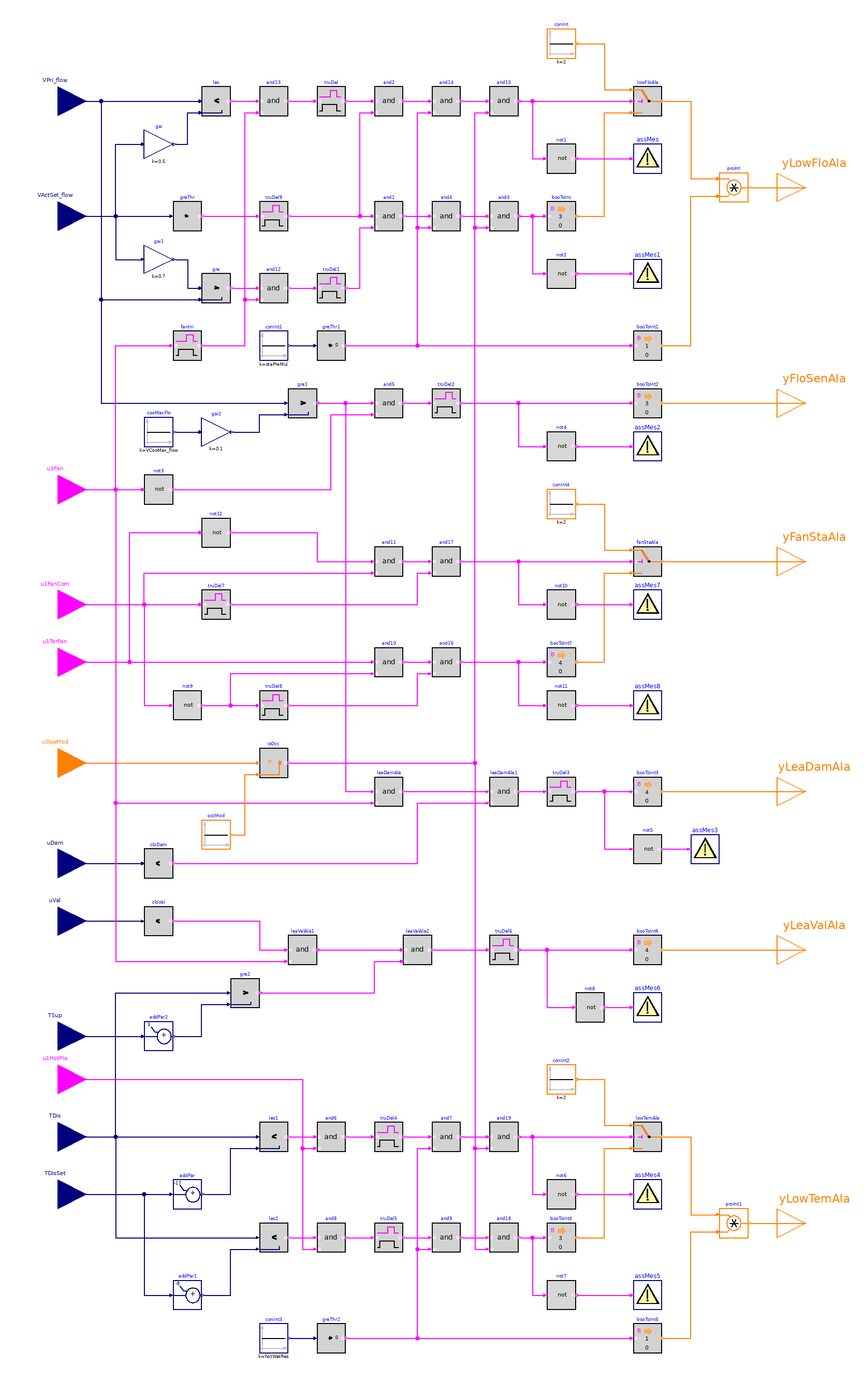

Above is the diagram view of the following Modelica model: its components placed by their Placement annotations and its connect equations drawn as lines.

block Alarms "Generate alarms of parallel fan-powered terminal unit with constant-volume fan"

  parameter BuildingsLite.Controls.OBC.ASHRAE.G36.Types.HeatingCoil heaCoi=BuildingsLite.Controls.OBC.ASHRAE.G36.Types.HeatingCoil.WaterBased
    "Heating coil type"
    annotation (__cdl(ValueInReference=false));
  parameter Real staPreMul
    "Importance multiplier for the zone static pressure reset control loop";
  parameter Real hotWatRes
    "Importance multiplier for the hot water reset control loop"
    annotation (Dialog(enable=heaCoi==BuildingsLite.Controls.OBC.ASHRAE.G36.Types.HeatingCoil.WaterBased));
  parameter Real VCooMax_flow(
    final quantity="VolumeFlowRate",
    final unit="m3/s")
    "Design zone cooling maximum airflow rate";
  parameter Real lowFloTim(
    final unit="s",
    final quantity="Time")=300
    "Threshold time to check low flow rate"
    annotation (__cdl(ValueInReference=true));
  parameter Real lowTemTim(
    final unit="s",
    final quantity="Time")=600
    "Threshold time to check low discharge temperature"
    annotation (__cdl(ValueInReference=true), Dialog(enable=heaCoi==BuildingsLite.Controls.OBC.ASHRAE.G36.Types.HeatingCoil.WaterBased));
  parameter Real comChaTim(
    final unit="s",
    final quantity="Time")=15
    "Threshold time after fan command change"
    annotation (__cdl(ValueInReference=true));
  parameter Real fanOffTim(
    final unit="s",
    final quantity="Time")=600
    "Threshold time to check fan off"
    annotation (__cdl(ValueInReference=true));
  parameter Real leaFloTim(
    final unit="s",
    final quantity="Time")=600
    "Threshold time to check damper leaking airflow"
    annotation (__cdl(ValueInReference=true));
  parameter Real valCloTim(
    final unit="s",
    final quantity="Time")=900
    "Threshold time to check valve leaking water flow"
    annotation (__cdl(ValueInReference=true));
  parameter Real floHys(
    final quantity="VolumeFlowRate",
    final unit="m3/s")=0.05
    "Near zero flow rate, below which the flow rate or difference will be seen as zero"
    annotation (__cdl(ValueInReference=false), Dialog(tab="Advanced"));
  parameter Real dTHys(
    final unit="K",
    final quantity="TemperatureDifference")=0.25
    "Temperature difference hysteresis below which the temperature difference will be seen as zero"
    annotation (__cdl(ValueInReference=false), Dialog(tab="Advanced"));
  parameter Real damPosHys(
    final unit="1")=0.05
    "Near zero damper position, below which the damper will be seen as closed"
    annotation (__cdl(ValueInReference=false), Dialog(tab="Advanced"));
  parameter Real valPosHys(
    final unit="1")=0.05
    "Near zero valve position, below which the valve will be seen as closed"
    annotation (__cdl(ValueInReference=false), Dialog(tab="Advanced"));
  parameter Real staTim(
    final unit="s",
    final quantity="Time")=1800
    "Delay triggering alarms after enabling AHU supply fan"
    annotation (__cdl(ValueInReference=false), Dialog(tab="Advanced"));

  BuildingsLite.Controls.OBC.CDL.Interfaces.RealInput VPri_flow(
    final min=0,
    final unit="m3/s",
    final quantity="VolumeFlowRate")
    "Measured primary airflow rate airflow rate"
    annotation (Placement(transformation(extent={{-280,390},{-240,430}}),
        iconTransformation(extent={{-140,90},{-100,130}})));
  BuildingsLite.Controls.OBC.CDL.Interfaces.RealInput VActSet_flow(
    final min=0,
    final unit="m3/s",
    final quantity="VolumeFlowRate") "Active airflow setpoint"
    annotation (Placement(transformation(extent={{-280,310},{-240,350}}),
        iconTransformation(extent={{-140,70},{-100,110}})));
  BuildingsLite.Controls.OBC.CDL.Interfaces.BooleanInput u1Fan
    "AHU supply fan status"
    annotation (Placement(transformation(extent={{-280,120},{-240,160}}),
        iconTransformation(extent={{-140,50},{-100,90}})));
  BuildingsLite.Controls.OBC.CDL.Interfaces.BooleanInput u1FanCom
    "Terminal fan command on"
    annotation (Placement(transformation(extent={{-280,40},{-240,80}}),
        iconTransformation(extent={{-140,30},{-100,70}})));
  BuildingsLite.Controls.OBC.CDL.Interfaces.BooleanInput u1TerFan
    "Terminal fan proven on"
    annotation (Placement(transformation(extent={{-280,0},{-240,40}}),
        iconTransformation(extent={{-140,10},{-100,50}})));
  BuildingsLite.Controls.OBC.CDL.Interfaces.IntegerInput uOpeMod
    "Zone operation mode"
    annotation (Placement(transformation(extent={{-280,-70},{-240,-30}}),
        iconTransformation(extent={{-140,-10},{-100,30}})));
  BuildingsLite.Controls.OBC.CDL.Interfaces.RealInput uDam(
    final min=0,
    final unit="1")
    "Damper position setpoint"
    annotation (Placement(transformation(extent={{-280,-140},{-240,-100}}),
        iconTransformation(extent={{-140,-30},{-100,10}})));
  BuildingsLite.Controls.OBC.CDL.Interfaces.RealInput uVal(
    final min=0,
    final unit="1")
    "Actual valve position"
    annotation (Placement(transformation(extent={{-280,-180},{-240,-140}}),
        iconTransformation(extent={{-140,-50},{-100,-10}})));
  BuildingsLite.Controls.OBC.CDL.Interfaces.RealInput TSup(
    final unit="K",
    final displayUnit="degC",
    final quantity="ThermodynamicTemperature")
    "Temperature of the air supplied from central air handler"
    annotation (Placement(transformation(extent={{-280,-260},{-240,-220}}),
        iconTransformation(extent={{-140,-70},{-100,-30}})));
  BuildingsLite.Controls.OBC.CDL.Interfaces.BooleanInput u1HotPla
    if heaCoi==BuildingsLite.Controls.OBC.ASHRAE.G36.Types.HeatingCoil.WaterBased
    "Hot water plant status"
    annotation (Placement(transformation(extent={{-280,-290},{-240,-250}}),
        iconTransformation(extent={{-140,-90},{-100,-50}})));
  BuildingsLite.Controls.OBC.CDL.Interfaces.RealInput TDis(
    final unit="K",
    final displayUnit="degC",
    final quantity="ThermodynamicTemperature")
    "Measured discharge air temperature"
    annotation (Placement(transformation(extent={{-280,-330},{-240,-290}}),
        iconTransformation(extent={{-140,-110},{-100,-70}})));
  BuildingsLite.Controls.OBC.CDL.Interfaces.RealInput TDisSet(
    final unit="K",
    final displayUnit="degC",
    final quantity="ThermodynamicTemperature")
    if heaCoi==BuildingsLite.Controls.OBC.ASHRAE.G36.Types.HeatingCoil.WaterBased
    "Discharge air temperature setpoint"
    annotation (Placement(transformation(extent={{-280,-370},{-240,-330}}),
        iconTransformation(extent={{-140,-130},{-100,-90}})));
  BuildingsLite.Controls.OBC.CDL.Interfaces.IntegerOutput yLowFloAla
    "Low airflow alarms"
    annotation (Placement(transformation(extent={{240,330},{280,370}}),
        iconTransformation(extent={{100,70},{140,110}})));
  BuildingsLite.Controls.OBC.CDL.Interfaces.IntegerOutput yFloSenAla
    "Airflow sensor calibration alarm"
    annotation (Placement(transformation(extent={{240,180},{280,220}}),
        iconTransformation(extent={{100,40},{140,80}})));
  BuildingsLite.Controls.OBC.CDL.Interfaces.IntegerOutput yFanStaAla
    "Fan status alarm"
    annotation (Placement(transformation(extent={{240,70},{280,110}}),
        iconTransformation(extent={{100,0},{140,40}})));
  BuildingsLite.Controls.OBC.CDL.Interfaces.IntegerOutput yLeaDamAla
    "Leaking damper alarm"
    annotation (Placement(transformation(extent={{240,-90},{280,-50}}),
        iconTransformation(extent={{100,-40},{140,0}})));
  BuildingsLite.Controls.OBC.CDL.Interfaces.IntegerOutput yLeaValAla
    "Leaking valve alarm"
    annotation (Placement(transformation(extent={{240,-200},{280,-160}}),
        iconTransformation(extent={{100,-70},{140,-30}})));
  BuildingsLite.Controls.OBC.CDL.Interfaces.IntegerOutput yLowTemAla
    if heaCoi==BuildingsLite.Controls.OBC.ASHRAE.G36.Types.HeatingCoil.WaterBased
    "Low discharge air temperature alarms"
    annotation (Placement(transformation(extent={{240,-390},{280,-350}}),
        iconTransformation(extent={{100,-110},{140,-70}})));

  BuildingsLite.Controls.OBC.CDL.Reals.MultiplyByParameter gai(
    final k=0.5)
    "Percentage of the setpoint"
    annotation (Placement(transformation(extent={{-200,370},{-180,390}})));
  BuildingsLite.Controls.OBC.CDL.Reals.Less les(
    final h=floHys)
    "Check if measured airflow is less than threshold"
    annotation (Placement(transformation(extent={{-160,400},{-140,420}})));
  BuildingsLite.Controls.OBC.CDL.Logical.TrueDelay truDel(
    final delayTime=lowFloTim)
    "Check if the measured airflow has been less than threshold value for threshold time"
    annotation (Placement(transformation(extent={{-80,400},{-60,420}})));
  BuildingsLite.Controls.OBC.CDL.Reals.GreaterThreshold greThr(
    final t=floHys,
    final h=0.5*floHys)
    "Check if setpoint airflow is greater than zero"
    annotation (Placement(transformation(extent={{-180,320},{-160,340}})));
  BuildingsLite.Controls.OBC.CDL.Reals.Greater gre(
    final h=floHys)
    "Check if measured airflow is less than threshold"
    annotation (Placement(transformation(extent={{-160,270},{-140,290}})));
  BuildingsLite.Controls.OBC.CDL.Reals.MultiplyByParameter gai1(
    final k=0.7)
    "Percentage of the setpoint"
    annotation (Placement(transformation(extent={{-200,290},{-180,310}})));
  BuildingsLite.Controls.OBC.CDL.Logical.TrueDelay truDel1(
    final delayTime=lowFloTim)
    "Check if the measured airflow has been less than threshold value for threshold time"
    annotation (Placement(transformation(extent={{-80,270},{-60,290}})));
  BuildingsLite.Controls.OBC.CDL.Logical.And and2
    "Measured airflow has been less than threshold value for sufficient time"
    annotation (Placement(transformation(extent={{-40,400},{-20,420}})));
  BuildingsLite.Controls.OBC.CDL.Logical.And and1
    "Measured airflow has been less than threshold value for sufficient time"
    annotation (Placement(transformation(extent={{-40,320},{-20,340}})));
  BuildingsLite.Controls.OBC.CDL.Integers.Switch lowFloAla "Low airflow alarm"
    annotation (Placement(transformation(extent={{140,400},{160,420}})));
  BuildingsLite.Controls.OBC.CDL.Integers.Sources.Constant conInt(
    final k=2)
    "Level 2 alarm"
    annotation (Placement(transformation(extent={{80,440},{100,460}})));
  BuildingsLite.Controls.OBC.CDL.Conversions.BooleanToInteger booToInt(
    final integerTrue=3)
    "Convert boolean true to level 3 alarm"
    annotation (Placement(transformation(extent={{80,320},{100,340}})));
  BuildingsLite.Controls.OBC.CDL.Reals.Sources.Constant conInt1(
    final k=staPreMul)
    "Importance multiplier for zone static pressure reset"
    annotation (Placement(transformation(extent={{-120,230},{-100,250}})));
  BuildingsLite.Controls.OBC.CDL.Reals.GreaterThreshold greThr1
    "Check if the multiplier is greater than zero"
    annotation (Placement(transformation(extent={{-80,230},{-60,250}})));
  BuildingsLite.Controls.OBC.CDL.Conversions.BooleanToInteger booToInt1
    "Suppress the alarm when multiplier is zero"
    annotation (Placement(transformation(extent={{140,230},{160,250}})));
  BuildingsLite.Controls.OBC.CDL.Integers.Multiply proInt
    "Low flow alarms"
    annotation (Placement(transformation(extent={{200,340},{220,360}})));
  BuildingsLite.Controls.OBC.CDL.Logical.And and14
    "Logical and"
    annotation (Placement(transformation(extent={{0,400},{20,420}})));
  BuildingsLite.Controls.OBC.CDL.Logical.Not not1
    "Logical not"
    annotation (Placement(transformation(extent={{80,360},{100,380}})));
  BuildingsLite.Controls.OBC.CDL.Utilities.Assert assMes(
    final message="Warning: airflow is less than 50% of the setpoint.")
    "Level 2 low airflow alarm"
    annotation (Placement(transformation(extent={{140,360},{160,380}})));
  BuildingsLite.Controls.OBC.CDL.Logical.And and4
    "Logical and"
    annotation (Placement(transformation(extent={{0,320},{20,340}})));
  BuildingsLite.Controls.OBC.CDL.Logical.Not not2
    "Logical not"
    annotation (Placement(transformation(extent={{80,280},{100,300}})));
  BuildingsLite.Controls.OBC.CDL.Utilities.Assert assMes1(
    final message="Warning: airflow is less than 70% of the setpoint.")
    "Level 3 low airflow alarm"
    annotation (Placement(transformation(extent={{140,280},{160,300}})));
  BuildingsLite.Controls.OBC.CDL.Reals.Sources.Constant cooMaxFlo(
    final k=VCooMax_flow)
    "Cooling maximum airflow setpoint"
    annotation (Placement(transformation(extent={{-200,170},{-180,190}})));
  BuildingsLite.Controls.OBC.CDL.Reals.MultiplyByParameter gai2(
    final k=0.1)
    "Percentage of the setpoint"
    annotation (Placement(transformation(extent={{-160,170},{-140,190}})));
  BuildingsLite.Controls.OBC.CDL.Logical.Not not3
    "Logical not"
    annotation (Placement(transformation(extent={{-200,130},{-180,150}})));
  BuildingsLite.Controls.OBC.CDL.Logical.TrueDelay truDel2(
    final delayTime=fanOffTim)
    "Check if the input has been true for more than threshold time"
    annotation (Placement(transformation(extent={{0,190},{20,210}})));
  BuildingsLite.Controls.OBC.CDL.Reals.Greater gre1(
    final h=floHys)
    "Check if measured airflow is greater than threshold"
    annotation (Placement(transformation(extent={{-100,190},{-80,210}})));
  BuildingsLite.Controls.OBC.CDL.Logical.And and5
    "Check if the measured airflow is greater than the threshold and the AHU supply fan is OFF"
    annotation (Placement(transformation(extent={{-40,190},{-20,210}})));
  BuildingsLite.Controls.OBC.CDL.Logical.Not not4
    "Logical not"
    annotation (Placement(transformation(extent={{80,160},{100,180}})));
  BuildingsLite.Controls.OBC.CDL.Utilities.Assert assMes2(
    final message="Warning: airflow sensor should be calibrated.")
    "Level 3 airflow sensor alarm"
    annotation (Placement(transformation(extent={{140,160},{160,180}})));
  BuildingsLite.Controls.OBC.CDL.Conversions.BooleanToInteger booToInt2(
    final integerTrue=3)
    "Convert boolean true to level 3 alarm"
    annotation (Placement(transformation(extent={{140,190},{160,210}})));
  BuildingsLite.Controls.OBC.CDL.Logical.TrueDelay truDel3(
    final delayTime=leaFloTim)
    "Check if the input has been true for more than threshold time"
    annotation (Placement(transformation(extent={{80,-80},{100,-60}})));
  BuildingsLite.Controls.OBC.CDL.Reals.LessThreshold cloDam(
    final t=damPosHys,
    final h=0.5*damPosHys) "Check if damper position is near zero"
    annotation (Placement(transformation(extent={{-200,-130},{-180,-110}})));
  BuildingsLite.Controls.OBC.CDL.Logical.And leaDamAla
    "Check if generating leak damper alarms"
    annotation (Placement(transformation(extent={{-40,-80},{-20,-60}})));
  BuildingsLite.Controls.OBC.CDL.Logical.Not not5 "Logical not"
    annotation (Placement(transformation(extent={{140,-120},{160,-100}})));
  BuildingsLite.Controls.OBC.CDL.Utilities.Assert assMes3(
    final message="Warning: the damper is leaking.")
    "Level 4 leaking damper alarm"
    annotation (Placement(transformation(extent={{180,-120},{200,-100}})));
  BuildingsLite.Controls.OBC.CDL.Conversions.BooleanToInteger booToInt3(
    final integerTrue=4)
    "Convert boolean true to level 4 alarm"
    annotation (Placement(transformation(extent={{140,-80},{160,-60}})));
  BuildingsLite.Controls.OBC.CDL.Reals.Less les1(
    final h=dTHys)
    if heaCoi==BuildingsLite.Controls.OBC.ASHRAE.G36.Types.HeatingCoil.WaterBased
    "Discharge temperature lower than setpoint by a threshold"
    annotation (Placement(transformation(extent={{-120,-320},{-100,-300}})));
  BuildingsLite.Controls.OBC.CDL.Reals.AddParameter addPar(
    final p=-17)
    if heaCoi==BuildingsLite.Controls.OBC.ASHRAE.G36.Types.HeatingCoil.WaterBased
    "Setpoint temperature minus a threshold"
    annotation (Placement(transformation(extent={{-180,-360},{-160,-340}})));
  BuildingsLite.Controls.OBC.CDL.Reals.Less les2(
    final h=dTHys)
    if heaCoi==BuildingsLite.Controls.OBC.ASHRAE.G36.Types.HeatingCoil.WaterBased
    "Discharge temperature lower than setpoint by a threshold"
    annotation (Placement(transformation(extent={{-120,-390},{-100,-370}})));
  BuildingsLite.Controls.OBC.CDL.Reals.AddParameter addPar1(
    final p=-8)
    if heaCoi==BuildingsLite.Controls.OBC.ASHRAE.G36.Types.HeatingCoil.WaterBased
    "Setpoint temperature minus a threshold"
    annotation (Placement(transformation(extent={{-180,-430},{-160,-410}})));
  BuildingsLite.Controls.OBC.CDL.Logical.TrueDelay truDel4(
    final delayTime=lowTemTim)
    if heaCoi==BuildingsLite.Controls.OBC.ASHRAE.G36.Types.HeatingCoil.WaterBased
    "Check if the discharge temperature has been less than threshold value for threshold time"
    annotation (Placement(transformation(extent={{-40,-320},{-20,-300}})));
  BuildingsLite.Controls.OBC.CDL.Logical.TrueDelay truDel5(
    final delayTime=lowTemTim)
    if heaCoi==BuildingsLite.Controls.OBC.ASHRAE.G36.Types.HeatingCoil.WaterBased
    "Check if the discharge temperature has been less than threshold value for threshold time"
    annotation (Placement(transformation(extent={{-40,-390},{-20,-370}})));
  BuildingsLite.Controls.OBC.CDL.Logical.And and6
    if heaCoi==BuildingsLite.Controls.OBC.ASHRAE.G36.Types.HeatingCoil.WaterBased
    "Discharge temperature has been less than threshold and the hot water plant is proven on"
    annotation (Placement(transformation(extent={{-80,-320},{-60,-300}})));
  BuildingsLite.Controls.OBC.CDL.Logical.And and7
    if heaCoi==BuildingsLite.Controls.OBC.ASHRAE.G36.Types.HeatingCoil.WaterBased
    "Logical and"
    annotation (Placement(transformation(extent={{0,-320},{20,-300}})));
  BuildingsLite.Controls.OBC.CDL.Logical.Not not6
    if heaCoi==BuildingsLite.Controls.OBC.ASHRAE.G36.Types.HeatingCoil.WaterBased
    "Logical not"
    annotation (Placement(transformation(extent={{80,-360},{100,-340}})));
  BuildingsLite.Controls.OBC.CDL.Utilities.Assert assMes4(
    final message="Warning: discharge air temperature is 17 degC less than the setpoint.")
    if heaCoi==BuildingsLite.Controls.OBC.ASHRAE.G36.Types.HeatingCoil.WaterBased
    "Level 2 low discharge air temperature alarm"
    annotation (Placement(transformation(extent={{140,-360},{160,-340}})));
  BuildingsLite.Controls.OBC.CDL.Integers.Switch lowTemAla
    if heaCoi==BuildingsLite.Controls.OBC.ASHRAE.G36.Types.HeatingCoil.WaterBased
    "Low discharge temperature alarm"
    annotation (Placement(transformation(extent={{140,-320},{160,-300}})));
  BuildingsLite.Controls.OBC.CDL.Integers.Sources.Constant conInt2(
    final k=2) if heaCoi==BuildingsLite.Controls.OBC.ASHRAE.G36.Types.HeatingCoil.WaterBased
    "Level 2 alarm"
    annotation (Placement(transformation(extent={{80,-280},{100,-260}})));
  BuildingsLite.Controls.OBC.CDL.Logical.And and8
    if heaCoi==BuildingsLite.Controls.OBC.ASHRAE.G36.Types.HeatingCoil.WaterBased
    "Discharge temperature has been less than threshold and the hot water plant is proven on"
    annotation (Placement(transformation(extent={{-80,-390},{-60,-370}})));
  BuildingsLite.Controls.OBC.CDL.Conversions.BooleanToInteger booToInt4(
    final integerTrue=3)
    if heaCoi==BuildingsLite.Controls.OBC.ASHRAE.G36.Types.HeatingCoil.WaterBased
    "Convert boolean true to level 3 alarm"
    annotation (Placement(transformation(extent={{80,-390},{100,-370}})));
  BuildingsLite.Controls.OBC.CDL.Logical.And and9
    if heaCoi==BuildingsLite.Controls.OBC.ASHRAE.G36.Types.HeatingCoil.WaterBased
    "Logical and"
    annotation (Placement(transformation(extent={{0,-390},{20,-370}})));
  BuildingsLite.Controls.OBC.CDL.Logical.Not not7
    if heaCoi==BuildingsLite.Controls.OBC.ASHRAE.G36.Types.HeatingCoil.WaterBased
    "Logical not"
    annotation (Placement(transformation(extent={{80,-430},{100,-410}})));
  BuildingsLite.Controls.OBC.CDL.Utilities.Assert assMes5(
    final message="Warning: discharge air temperature is 8 degC less than the setpoint.")
    if heaCoi==BuildingsLite.Controls.OBC.ASHRAE.G36.Types.HeatingCoil.WaterBased
    "Level 3 low airflow alarm"
    annotation (Placement(transformation(extent={{140,-430},{160,-410}})));
  BuildingsLite.Controls.OBC.CDL.Reals.Sources.Constant conInt3(
    final k=hotWatRes) if heaCoi==BuildingsLite.Controls.OBC.ASHRAE.G36.Types.HeatingCoil.WaterBased
    "Importance multiplier for hot water reset control"
    annotation (Placement(transformation(extent={{-120,-460},{-100,-440}})));
  BuildingsLite.Controls.OBC.CDL.Reals.GreaterThreshold greThr2
    if heaCoi==BuildingsLite.Controls.OBC.ASHRAE.G36.Types.HeatingCoil.WaterBased
    "Check if the multiplier is greater than zero"
    annotation (Placement(transformation(extent={{-80,-460},{-60,-440}})));
  BuildingsLite.Controls.OBC.CDL.Conversions.BooleanToInteger booToInt5
    if heaCoi==BuildingsLite.Controls.OBC.ASHRAE.G36.Types.HeatingCoil.WaterBased
    "Suppress the alarm when multiplier is zero"
    annotation (Placement(transformation(extent={{140,-460},{160,-440}})));
  BuildingsLite.Controls.OBC.CDL.Integers.Multiply proInt1
    if heaCoi==BuildingsLite.Controls.OBC.ASHRAE.G36.Types.HeatingCoil.WaterBased
    "Low discharge air temperature alarms"
    annotation (Placement(transformation(extent={{200,-380},{220,-360}})));
  BuildingsLite.Controls.OBC.CDL.Logical.TrueDelay truDel6(
    final delayTime=valCloTim)
    "Check if the input has been true for more than threshold time"
    annotation (Placement(transformation(extent={{40,-190},{60,-170}})));
  BuildingsLite.Controls.OBC.CDL.Reals.LessThreshold cloVal(
    final t=valPosHys,
    final h=0.5*valPosHys)
    "Check if valve position is near zero"
    annotation (Placement(transformation(extent={{-200,-170},{-180,-150}})));
  BuildingsLite.Controls.OBC.CDL.Reals.AddParameter addPar2(
    final p=3)
    "AHU supply temperature plus 3 degree"
    annotation (Placement(transformation(extent={{-200,-250},{-180,-230}})));
  BuildingsLite.Controls.OBC.CDL.Reals.Greater gre2(
    final h=dTHys)
    "Discharge temperature greate than AHU supply temperature by a threshold"
    annotation (Placement(transformation(extent={{-140,-220},{-120,-200}})));
  BuildingsLite.Controls.OBC.CDL.Logical.And leaValAla1
    "Check if generating leak valve alarms, one of two stacked And blocks"
    annotation (Placement(transformation(extent={{-100,-190},{-80,-170}})));
  BuildingsLite.Controls.OBC.CDL.Logical.And leaValAla2
    "Check if generating leak valve alarms, one of two stacked And blocks"
    annotation (Placement(transformation(extent={{-20,-190},{0,-170}})));
  BuildingsLite.Controls.OBC.CDL.Conversions.BooleanToInteger booToInt6(
    final integerTrue=4)
    "Convert boolean true to level 4 alarm"
    annotation (Placement(transformation(extent={{140,-190},{160,-170}})));
  BuildingsLite.Controls.OBC.CDL.Logical.Not not8 "Logical not"
    annotation (Placement(transformation(extent={{100,-230},{120,-210}})));
  BuildingsLite.Controls.OBC.CDL.Utilities.Assert assMes6(
    final message="Warning: the valve is leaking.")
    "Level 4 leaking valve alarm"
    annotation (Placement(transformation(extent={{140,-230},{160,-210}})));
  BuildingsLite.Controls.OBC.CDL.Logical.TrueDelay truDel7(
    final delayTime=comChaTim)
    "Check if the fan has been commond on for threshold time"
    annotation (Placement(transformation(extent={{-160,50},{-140,70}})));
  BuildingsLite.Controls.OBC.CDL.Logical.And and11
    "Check if the terminal fan has been commond on for threshold time and fan is still off"
    annotation (Placement(transformation(extent={{-40,80},{-20,100}})));
  BuildingsLite.Controls.OBC.CDL.Integers.Sources.Constant conInt4(
    final k=2)
    "Level 2 alarm"
    annotation (Placement(transformation(extent={{80,120},{100,140}})));
  BuildingsLite.Controls.OBC.CDL.Integers.Switch fanStaAla
    "Fan status alarm"
    annotation (Placement(transformation(extent={{140,80},{160,100}})));
  BuildingsLite.Controls.OBC.CDL.Logical.Not not9
    "Logical not"
    annotation (Placement(transformation(extent={{-180,-20},{-160,0}})));
  BuildingsLite.Controls.OBC.CDL.Logical.TrueDelay truDel8(
    final delayTime=comChaTim)
    "Check if the fan has been commond off for threshold time"
    annotation (Placement(transformation(extent={{-120,-20},{-100,0}})));
  BuildingsLite.Controls.OBC.CDL.Logical.And and10
    "Check if the terminal fan has been commond off for threshold time and fan is still on"
    annotation (Placement(transformation(extent={{-40,10},{-20,30}})));
  BuildingsLite.Controls.OBC.CDL.Conversions.BooleanToInteger booToInt7(
    final integerTrue=4)
    "Convert boolean true to level 3 alarm"
    annotation (Placement(transformation(extent={{80,10},{100,30}})));
  BuildingsLite.Controls.OBC.CDL.Logical.Not not10
    "Logical not"
    annotation (Placement(transformation(extent={{80,50},{100,70}})));
  BuildingsLite.Controls.OBC.CDL.Utilities.Assert assMes7(
    final message="Warning: fan has been commanded ON but still OFF.")
    "Level 2 fan status alarm"
    annotation (Placement(transformation(extent={{140,50},{160,70}})));
  BuildingsLite.Controls.OBC.CDL.Logical.Not not11
    "Logical not"
    annotation (Placement(transformation(extent={{80,-20},{100,0}})));
  BuildingsLite.Controls.OBC.CDL.Utilities.Assert assMes8(
    final message="Warning: fan has been commanded OFF but still ON.")
    "Level 4 fan status alarm"
    annotation (Placement(transformation(extent={{140,-20},{160,0}})));
  BuildingsLite.Controls.OBC.CDL.Logical.Not not12
    "Logical not"
    annotation (Placement(transformation(extent={{-160,100},{-140,120}})));
  BuildingsLite.Controls.OBC.CDL.Logical.TrueDelay truDel9(
    final delayTime=lowFloTim)
    "Check if the active flow setpoint has been greater than zero for the threshold time"
    annotation (Placement(transformation(extent={{-120,320},{-100,340}})));
  BuildingsLite.Controls.OBC.CDL.Logical.TrueDelay fanIni(
    final delayTime=staTim)
    "Check if the AHU supply fan has been enabled for threshold time"
    annotation (Placement(transformation(extent={{-180,230},{-160,250}})));
  BuildingsLite.Controls.OBC.CDL.Logical.And and12
    "True: AHU fan is enabled and the discharge flow is lower than the threshold"
    annotation (Placement(transformation(extent={{-120,270},{-100,290}})));
  BuildingsLite.Controls.OBC.CDL.Logical.And and13
    "True: AHU fan is enabled and the discharge flow is lower than the threshold"
    annotation (Placement(transformation(extent={{-120,400},{-100,420}})));
  BuildingsLite.Controls.OBC.CDL.Integers.Sources.Constant occMod(
    final k=BuildingsLite.Controls.OBC.ASHRAE.G36.Types.OperationModes.occupied)
    "Occupied mode"
    annotation (Placement(transformation(extent={{-160,-110},{-140,-90}})));
  BuildingsLite.Controls.OBC.CDL.Integers.Equal isOcc
    "Check if current operation mode is occupied mode"
    annotation (Placement(transformation(extent={{-120,-60},{-100,-40}})));
  BuildingsLite.Controls.OBC.CDL.Logical.And and3
    "Logical and"
    annotation (Placement(transformation(extent={{40,320},{60,340}})));
  BuildingsLite.Controls.OBC.CDL.Logical.And and15
    "Logical and"
    annotation (Placement(transformation(extent={{40,400},{60,420}})));
  BuildingsLite.Controls.OBC.CDL.Logical.And and16
    "Check if the terminal fan has been commond off for threshold time and fan is still on"
    annotation (Placement(transformation(extent={{0,10},{20,30}})));
  BuildingsLite.Controls.OBC.CDL.Logical.And and17
    "Check if the terminal fan has been commond on for threshold time and fan is still off"
    annotation (Placement(transformation(extent={{0,80},{20,100}})));
  BuildingsLite.Controls.OBC.CDL.Logical.And leaDamAla1
    "Check if generating leak damper alarms"
    annotation (Placement(transformation(extent={{40,-80},{60,-60}})));
  BuildingsLite.Controls.OBC.CDL.Logical.And and18
    if heaCoi==BuildingsLite.Controls.OBC.ASHRAE.G36.Types.HeatingCoil.WaterBased
    "Logical and"
    annotation (Placement(transformation(extent={{40,-390},{60,-370}})));
  BuildingsLite.Controls.OBC.CDL.Logical.And and19
    if heaCoi==BuildingsLite.Controls.OBC.ASHRAE.G36.Types.HeatingCoil.WaterBased
    "Logical and"
    annotation (Placement(transformation(extent={{40,-320},{60,-300}})));
equation
  connect(VActSet_flow, gai.u) annotation (Line(points={{-260,330},{-220,330},{
          -220,380},{-202,380}}, color={0,0,127}));
  connect(VPri_flow, les.u1)
    annotation (Line(points={{-260,410},{-162,410}}, color={0,0,127}));
  connect(VActSet_flow, greThr.u)
    annotation (Line(points={{-260,330},{-182,330}}, color={0,0,127}));
  connect(VActSet_flow, gai1.u) annotation (Line(points={{-260,330},{-220,330},
          {-220,300},{-202,300}}, color={0,0,127}));
  connect(VPri_flow, gre.u2) annotation (Line(points={{-260,410},{-230,410},{
          -230,272},{-162,272}}, color={0,0,127}));
  connect(gai1.y, gre.u1) annotation (Line(points={{-178,300},{-170,300},{-170,
          280},{-162,280}}, color={0,0,127}));
  connect(truDel.y, and2.u1)
    annotation (Line(points={{-58,410},{-42,410}}, color={255,0,255}));
  connect(truDel1.y, and1.u2) annotation (Line(points={{-58,280},{-50,280},{-50,
          322},{-42,322}}, color={255,0,255}));
  connect(conInt.y, lowFloAla.u1) annotation (Line(points={{102,450},{120,450},{
          120,418},{138,418}}, color={255,127,0}));
  connect(booToInt.y, lowFloAla.u3) annotation (Line(points={{102,330},{120,330},
          {120,402},{138,402}},color={255,127,0}));
  connect(conInt1.y, greThr1.u)
    annotation (Line(points={{-98,240},{-82,240}}, color={0,0,127}));
  connect(greThr1.y, booToInt1.u)
    annotation (Line(points={{-58,240},{138,240}}, color={255,0,255}));
  connect(lowFloAla.y, proInt.u1) annotation (Line(points={{162,410},{180,410},{
          180,356},{198,356}}, color={255,127,0}));
  connect(booToInt1.y, proInt.u2) annotation (Line(points={{162,240},{180,240},{
          180,344},{198,344}},  color={255,127,0}));
  connect(not1.y, assMes.u)
    annotation (Line(points={{102,370},{138,370}}, color={255,0,255}));
  connect(and2.y, and14.u1)
    annotation (Line(points={{-18,410},{-2,410}}, color={255,0,255}));
  connect(greThr1.y, and14.u2) annotation (Line(points={{-58,240},{-10,240},{-10,
          402},{-2,402}}, color={255,0,255}));
  connect(and1.y, and4.u1) annotation (Line(points={{-18,330},{-2,330}},
                    color={255,0,255}));
  connect(greThr1.y, and4.u2) annotation (Line(points={{-58,240},{-10,240},{-10,
          322},{-2,322}}, color={255,0,255}));
  connect(not2.y, assMes1.u)
    annotation (Line(points={{102,290},{138,290}}, color={255,0,255}));
  connect(cooMaxFlo.y, gai2.u)
    annotation (Line(points={{-178,180},{-162,180}}, color={0,0,127}));
  connect(u1Fan, not3.u)
    annotation (Line(points={{-260,140},{-202,140}}, color={255,0,255}));
  connect(gai2.y, gre1.u2) annotation (Line(points={{-138,180},{-120,180},{-120,
          192},{-102,192}}, color={0,0,127}));
  connect(gre1.y, and5.u1)
    annotation (Line(points={{-78,200},{-42,200}}, color={255,0,255}));
  connect(not4.y, assMes2.u)
    annotation (Line(points={{102,170},{138,170}}, color={255,0,255}));
  connect(booToInt2.y, yFloSenAla)
    annotation (Line(points={{162,200},{260,200}}, color={255,127,0}));
  connect(proInt.y, yLowFloAla)
    annotation (Line(points={{222,350},{260,350}}, color={255,127,0}));
  connect(uDam, cloDam.u)
    annotation (Line(points={{-260,-120},{-202,-120}}, color={0,0,127}));
  connect(u1Fan, leaDamAla.u2) annotation (Line(points={{-260,140},{-220,140},{-220,
          -78},{-42,-78}},color={255,0,255}));
  connect(not5.y, assMes3.u)
    annotation (Line(points={{162,-110},{178,-110}}, color={255,0,255}));
  connect(booToInt3.y, yLeaDamAla)
    annotation (Line(points={{162,-70},{260,-70}}, color={255,127,0}));
  connect(VPri_flow, gre1.u1) annotation (Line(points={{-260,410},{-230,410},{-230,
          200},{-102,200}}, color={0,0,127}));
  connect(TDis, les1.u1)
    annotation (Line(points={{-260,-310},{-122,-310}}, color={0,0,127}));
  connect(TDisSet, addPar.u)
    annotation (Line(points={{-260,-350},{-182,-350}}, color={0,0,127}));
  connect(addPar.y, les1.u2) annotation (Line(points={{-158,-350},{-140,-350},{-140,
          -318},{-122,-318}}, color={0,0,127}));
  connect(TDis, les2.u1) annotation (Line(points={{-260,-310},{-220,-310},{-220,
          -380},{-122,-380}}, color={0,0,127}));
  connect(TDisSet, addPar1.u) annotation (Line(points={{-260,-350},{-200,-350},{
          -200,-420},{-182,-420}}, color={0,0,127}));
  connect(addPar1.y, les2.u2) annotation (Line(points={{-158,-420},{-140,-420},{
          -140,-388},{-122,-388}}, color={0,0,127}));
  connect(conInt2.y, lowTemAla.u1) annotation (Line(points={{102,-270},{120,-270},
          {120,-302},{138,-302}}, color={255,127,0}));
  connect(not6.y, assMes4.u)
    annotation (Line(points={{102,-350},{138,-350}}, color={255,0,255}));
  connect(booToInt4.y, lowTemAla.u3) annotation (Line(points={{102,-380},{120,-380},
          {120,-318},{138,-318}}, color={255,127,0}));
  connect(not7.y, assMes5.u)
    annotation (Line(points={{102,-420},{138,-420}}, color={255,0,255}));
  connect(conInt3.y, greThr2.u)
    annotation (Line(points={{-98,-450},{-82,-450}}, color={0,0,127}));
  connect(greThr2.y, booToInt5.u)
    annotation (Line(points={{-58,-450},{138,-450}}, color={255,0,255}));
  connect(lowTemAla.y, proInt1.u1) annotation (Line(points={{162,-310},{180,-310},
          {180,-364},{198,-364}}, color={255,127,0}));
  connect(booToInt5.y, proInt1.u2) annotation (Line(points={{162,-450},{180,-450},
          {180,-376},{198,-376}}, color={255,127,0}));
  connect(proInt1.y, yLowTemAla)
    annotation (Line(points={{222,-370},{260,-370}}, color={255,127,0}));
  connect(uVal, cloVal.u)
    annotation (Line(points={{-260,-160},{-202,-160}}, color={0,0,127}));
  connect(TSup, addPar2.u)
    annotation (Line(points={{-260,-240},{-202,-240}}, color={0,0,127}));
  connect(TDis, gre2.u1) annotation (Line(points={{-260,-310},{-220,-310},{-220,
          -210},{-142,-210}}, color={0,0,127}));
  connect(addPar2.y, gre2.u2) annotation (Line(points={{-178,-240},{-160,-240},
          {-160,-218},{-142,-218}},color={0,0,127}));
  connect(not8.y, assMes6.u)
    annotation (Line(points={{122,-220},{138,-220}}, color={255,0,255}));
  connect(booToInt6.y, yLeaValAla)
    annotation (Line(points={{162,-180},{260,-180}}, color={255,127,0}));
  connect(u1FanCom, truDel7.u)
    annotation (Line(points={{-260,60},{-162,60}}, color={255,0,255}));
  connect(u1FanCom, not9.u) annotation (Line(points={{-260,60},{-200,60},{-200,-10},
          {-182,-10}}, color={255,0,255}));
  connect(not9.y, truDel8.u)
    annotation (Line(points={{-158,-10},{-122,-10}}, color={255,0,255}));
  connect(u1FanCom, and11.u2) annotation (Line(points={{-260,60},{-200,60},{-200,
          82},{-42,82}}, color={255,0,255}));
  connect(not9.y, and10.u2) annotation (Line(points={{-158,-10},{-140,-10},{-140,
          12},{-42,12}}, color={255,0,255}));
  connect(conInt4.y, fanStaAla.u1) annotation (Line(points={{102,130},{120,130},
          {120,98},{138,98}}, color={255,127,0}));
  connect(booToInt7.y, fanStaAla.u3) annotation (Line(points={{102,20},{120,20},
          {120,82},{138,82}}, color={255,127,0}));
  connect(fanStaAla.y, yFanStaAla)
    annotation (Line(points={{162,90},{260,90}}, color={255,127,0}));
  connect(not10.y, assMes7.u)
    annotation (Line(points={{102,60},{138,60}}, color={255,0,255}));
  connect(not11.y, assMes8.u)
    annotation (Line(points={{102,-10},{138,-10}}, color={255,0,255}));
  connect(u1TerFan, and10.u1) annotation (Line(points={{-260,20},{-42,20}},
                         color={255,0,255}));
  connect(u1TerFan, not12.u) annotation (Line(points={{-260,20},{-210,20},{-210,
          110},{-162,110}}, color={255,0,255}));
  connect(not12.y, and11.u1) annotation (Line(points={{-138,110},{-80,110},{-80,
          90},{-42,90}}, color={255,0,255}));
  connect(greThr.y, truDel9.u)
    annotation (Line(points={{-158,330},{-122,330}}, color={255,0,255}));
  connect(truDel9.y, and1.u1)
    annotation (Line(points={{-98,330},{-42,330}}, color={255,0,255}));
  connect(truDel9.y, and2.u2) annotation (Line(points={{-98,330},{-50,330},{-50,
          402},{-42,402}}, color={255,0,255}));
  connect(and5.y, truDel2.u)
    annotation (Line(points={{-18,200},{-2,200}}, color={255,0,255}));
  connect(truDel2.y, booToInt2.u)
    annotation (Line(points={{22,200},{138,200}}, color={255,0,255}));
  connect(truDel2.y, not4.u) annotation (Line(points={{22,200},{60,200},{60,170},
          {78,170}}, color={255,0,255}));
  connect(not3.y, and5.u2) annotation (Line(points={{-178,140},{-70,140},{-70,192},
          {-42,192}}, color={255,0,255}));
  connect(gre1.y, leaDamAla.u1) annotation (Line(points={{-78,200},{-60,200},{-60,
          -70},{-42,-70}}, color={255,0,255}));
  connect(truDel3.y, booToInt3.u)
    annotation (Line(points={{102,-70},{138,-70}},color={255,0,255}));
  connect(truDel3.y, not5.u) annotation (Line(points={{102,-70},{120,-70},{120,-110},
          {138,-110}},color={255,0,255}));
  connect(truDel6.y, booToInt6.u)
    annotation (Line(points={{62,-180},{138,-180}}, color={255,0,255}));
  connect(truDel6.y, not8.u) annotation (Line(points={{62,-180},{80,-180},{80,-220},
          {98,-220}}, color={255,0,255}));
  connect(and6.y, truDel4.u)
    annotation (Line(points={{-58,-310},{-42,-310}}, color={255,0,255}));
  connect(les1.y, and6.u1)
    annotation (Line(points={{-98,-310},{-82,-310}}, color={255,0,255}));
  connect(u1HotPla, and6.u2) annotation (Line(points={{-260,-270},{-90,-270},{-90,
          -318},{-82,-318}}, color={255,0,255}));
  connect(and8.y, truDel5.u)
    annotation (Line(points={{-58,-380},{-42,-380}}, color={255,0,255}));
  connect(truDel5.y, and9.u1) annotation (Line(points={{-18,-380},{-2,-380}},
                            color={255,0,255}));
  connect(les2.y, and8.u1)
    annotation (Line(points={{-98,-380},{-82,-380}}, color={255,0,255}));
  connect(u1HotPla, and8.u2) annotation (Line(points={{-260,-270},{-90,-270},{-90,
          -388},{-82,-388}}, color={255,0,255}));
  connect(les.y, and13.u1)
    annotation (Line(points={{-138,410},{-122,410}}, color={255,0,255}));
  connect(and13.y, truDel.u)
    annotation (Line(points={{-98,410},{-82,410}}, color={255,0,255}));
  connect(gre.y, and12.u1)
    annotation (Line(points={{-138,280},{-122,280}}, color={255,0,255}));
  connect(and12.y, truDel1.u)
    annotation (Line(points={{-98,280},{-82,280}}, color={255,0,255}));
  connect(u1Fan, fanIni.u) annotation (Line(points={{-260,140},{-220,140},{-220,
          240},{-182,240}}, color={255,0,255}));
  connect(fanIni.y, and13.u2) annotation (Line(points={{-158,240},{-130,240},{-130,
          402},{-122,402}}, color={255,0,255}));
  connect(fanIni.y, and12.u2) annotation (Line(points={{-158,240},{-130,240},{
          -130,272},{-122,272}}, color={255,0,255}));
  connect(uOpeMod, isOcc.u1)
    annotation (Line(points={{-260,-50},{-122,-50}}, color={255,127,0}));
  connect(occMod.y, isOcc.u2) annotation (Line(points={{-138,-100},{-130,-100},{
          -130,-58},{-122,-58}}, color={255,127,0}));
  connect(greThr2.y, and9.u2) annotation (Line(points={{-58,-450},{-10,-450},{-10,
          -388},{-2,-388}}, color={255,0,255}));
  connect(greThr2.y, and7.u2) annotation (Line(points={{-58,-450},{-10,-450},{-10,
          -318},{-2,-318}}, color={255,0,255}));
  connect(truDel4.y, and7.u1) annotation (Line(points={{-18,-310},{-2,-310}},
                            color={255,0,255}));
  connect(gai.y, les.u2) annotation (Line(points={{-178,380},{-170,380},{-170,
          402},{-162,402}}, color={0,0,127}));
  connect(and14.y, and15.u1)
    annotation (Line(points={{22,410},{38,410}}, color={255,0,255}));
  connect(and15.y, lowFloAla.u2)
    annotation (Line(points={{62,410},{138,410}}, color={255,0,255}));
  connect(and4.y, and3.u1)
    annotation (Line(points={{22,330},{38,330}}, color={255,0,255}));
  connect(and3.y, booToInt.u)
    annotation (Line(points={{62,330},{78,330}}, color={255,0,255}));
  connect(and15.y, not1.u) annotation (Line(points={{62,410},{70,410},{70,370},{
          78,370}}, color={255,0,255}));
  connect(and3.y, not2.u) annotation (Line(points={{62,330},{70,330},{70,290},{78,
          290}}, color={255,0,255}));
  connect(isOcc.y, and15.u2) annotation (Line(points={{-98,-50},{30,-50},{30,402},
          {38,402}}, color={255,0,255}));
  connect(isOcc.y, and3.u2) annotation (Line(points={{-98,-50},{30,-50},{30,322},
          {38,322}}, color={255,0,255}));
  connect(and11.y, and17.u1)
    annotation (Line(points={{-18,90},{-2,90}}, color={255,0,255}));
  connect(and17.y, fanStaAla.u2)
    annotation (Line(points={{22,90},{138,90}}, color={255,0,255}));
  connect(and16.y, booToInt7.u)
    annotation (Line(points={{22,20},{78,20}}, color={255,0,255}));
  connect(and17.y, not10.u) annotation (Line(points={{22,90},{60,90},{60,60},{78,
          60}}, color={255,0,255}));
  connect(and16.y, not11.u) annotation (Line(points={{22,20},{60,20},{60,-10},{78,
          -10}}, color={255,0,255}));
  connect(and10.y, and16.u1)
    annotation (Line(points={{-18,20},{-2,20}}, color={255,0,255}));
  connect(truDel8.y, and16.u2) annotation (Line(points={{-98,-10},{-10,-10},{-10,
          12},{-2,12}}, color={255,0,255}));
  connect(truDel7.y, and17.u2) annotation (Line(points={{-138,60},{-10,60},{-10,
          82},{-2,82}}, color={255,0,255}));
  connect(leaDamAla.y, leaDamAla1.u1)
    annotation (Line(points={{-18,-70},{38,-70}}, color={255,0,255}));
  connect(leaDamAla1.y, truDel3.u)
    annotation (Line(points={{62,-70},{78,-70}}, color={255,0,255}));
  connect(cloDam.y, leaDamAla1.u2) annotation (Line(points={{-178,-120},{-10,-120},
          {-10,-78},{38,-78}}, color={255,0,255}));
  connect(and7.y, and19.u1)
    annotation (Line(points={{22,-310},{38,-310}}, color={255,0,255}));
  connect(and19.y, lowTemAla.u2)
    annotation (Line(points={{62,-310},{138,-310}}, color={255,0,255}));
  connect(and9.y, and18.u1)
    annotation (Line(points={{22,-380},{38,-380}}, color={255,0,255}));
  connect(and18.y, booToInt4.u)
    annotation (Line(points={{62,-380},{78,-380}}, color={255,0,255}));
  connect(and19.y, not6.u) annotation (Line(points={{62,-310},{70,-310},{70,-350},
          {78,-350}}, color={255,0,255}));
  connect(and18.y, not7.u) annotation (Line(points={{62,-380},{70,-380},{70,-420},
          {78,-420}}, color={255,0,255}));
  connect(isOcc.y, and19.u2) annotation (Line(points={{-98,-50},{30,-50},{30,-318},
          {38,-318}}, color={255,0,255}));
  connect(isOcc.y, and18.u2) annotation (Line(points={{-98,-50},{30,-50},{30,-388},
          {38,-388}}, color={255,0,255}));
  connect(leaValAla1.y, leaValAla2.u1)
    annotation (Line(points={{-78,-180},{-22,-180}}, color={255,0,255}));
  connect(u1Fan, leaValAla1.u2) annotation (Line(points={{-260,140},{-220,140},
          {-220,-188},{-102,-188}}, color={255,0,255}));
  connect(cloVal.y, leaValAla1.u1) annotation (Line(points={{-178,-160},{-120,
          -160},{-120,-180},{-102,-180}}, color={255,0,255}));
  connect(gre2.y, leaValAla2.u2) annotation (Line(points={{-118,-210},{-40,-210},
          {-40,-188},{-22,-188}}, color={255,0,255}));
  connect(leaValAla2.y, truDel6.u)
    annotation (Line(points={{2,-180},{38,-180}}, color={255,0,255}));
annotation (defaultComponentName="ala",
  Icon(coordinateSystem(preserveAspectRatio=false, extent={{-100,-100},{100,100}}),
       graphics={
        Rectangle(
        extent={{-100,-100},{100,100}},
        lineColor={0,0,127},
        fillColor={255,255,255},
        fillPattern=FillPattern.Solid),
        Text(
        extent={{-100,140},{100,100}},
        textString="%name",
        textColor={0,0,255}),
        Text(
          extent={{-98,92},{-48,78}},
          textColor={0,0,127},
          textString="VActSet_flow"),
        Text(
          extent={{-100,102},{-60,92}},
          textColor={0,0,127},
          textString="VDis_flow"),
        Text(
          extent={{-100,-2},{-72,-14}},
          textColor={0,0,127},
          textString="uDam"),
        Text(
          extent={{-98,76},{-80,66}},
          textColor={255,0,255},
          textString="u1Fan"),
        Text(
          extent={{46,98},{96,84}},
          textColor={255,127,0},
          textString="yLowFloAla"),
        Text(
          extent={{48,68},{98,54}},
          textColor={255,127,0},
          textString="yFloSenAla"),
        Text(
          extent={{48,-12},{98,-26}},
          textColor={255,127,0},
          textString="yLeaDamAla"),
        Text(
          extent={{-98,-22},{-76,-36}},
          textColor={0,0,127},
          textString="uVal"),
        Text(
          extent={{-100,-46},{-74,-56}},
          textColor={0,0,127},
          textString="TSup"),
        Text(
          extent={{-98,-64},{-66,-76}},
          textColor={255,0,255},
          visible=heaCoi==BuildingsLite.Controls.OBC.ASHRAE.G36.Types.HeatingCoil.WaterBased,
          textString="u1HotPla"),
        Text(
          extent={{-100,-82},{-76,-92}},
          textColor={0,0,127},
          textString="TDis"),
        Text(
          extent={{-102,-90},{-64,-100}},
          textColor={0,0,127},
          textString="TDisSet",
          visible=heaCoi==BuildingsLite.Controls.OBC.ASHRAE.G36.Types.HeatingCoil.WaterBased),
        Text(
          extent={{48,-42},{98,-56}},
          textColor={255,127,0},
          textString="yLeaValAla"),
        Text(
          extent={{42,-82},{98,-96}},
          textColor={255,127,0},
          textString="yLowTemAla",
          visible=heaCoi==BuildingsLite.Controls.OBC.ASHRAE.G36.Types.HeatingCoil.WaterBased),
        Text(
          extent={{-96,56},{-66,44}},
          textColor={255,0,255},
          textString="u1FanCom"),
        Text(
          extent={{48,30},{98,16}},
          textColor={255,127,0},
          textString="yFanStaAla"),
        Text(
          extent={{-96,36},{-66,24}},
          textColor={255,0,255},
          textString="u1TerFan"),
        Text(
          extent={{-98,16},{-62,2}},
          textColor={255,127,0},
          textString="uOpeMod")}),
  Diagram(coordinateSystem(preserveAspectRatio=false, extent={{-240,-480},{240,480}})),
Documentation(info="<html>
<p>
This block outputs alarms of parallel fan-powered terminal unit with constant volume fan.
The implementation is according to the Section 5.7.6 of ASHRAE Guideline 36, May 2020.
</p>
<h4>Low airflow</h4>
<ol>
<li>
If the zone is in occupied mode and after the AHU supply fan has been enabled for <code>staTim</code>,
if the measured airflow <code>VPri_flow</code> is less than 70% of setpoint
<code>VActSet_flow</code> for 5 minutes (<code>lowFloTim</code>) while the setpoint
is greater than zero, generate a Level 3 alarm.
</li>
<li>
If the zone is in occupied mode and after the AHU supply fan has been enabled for <code>staTim</code>,
if the measured airflow <code>VPri_flow</code> is less than 50% of setpoint
<code>VActSet_flow</code> for 5 minutes (<code>lowFloTim</code>) while the setpoint
is greater than zero, generate a Level 2 alarm.
</li>
<li>
If a zone has an importance multiplier (<code>staPreMul</code>) of 0 for its
static pressure reset Trim-Respond control loop, low airflow alarms shall be
suppressed for that zone.
</li>
</ol>
<h4>Low-discharging air temperature</h4>
<ol>
<li>
If the zone is in occupied mode
and if heating hot-water plant is proven on (<code>u1HotPla=true</code>), and the
discharge temperature (<code>TDis</code>) is 8 &deg;C (15 &deg;F) less than the
setpoint (<code>TDisSet</code>) for 10 minuts (<code>lowTemTim</code>), generate a
Level 3 alarm.
</li>
<li>
If the zone is in occupied mode
and if heating hot-water plant is proven on (<code>u1HotPla=true</code>), and the
discharge temperature (<code>TDis</code>) is 17 &deg;C (30 &deg;F) less than the
setpoint (<code>TDisSet</code>) for 10 minuts (<code>lowTemTim</code>), generate a
Level 2 alarm.
</li>
<li>
If a zone has an importance multiplier (<code>hotWatRes</code>) of 0 for its
hot-water reset Trim-Respond control loop, low discharing air temperature alarms
shall be suppressed for that zone.
</li>
</ol>
<h4>Fan status alarm</h4>
<p>
Fan alarm is indicated by the status input being different from the output command
after a period of 15 seconds after a change in output status.
</p>
<ol>
<li>
Command on (<code>u1FanCom=true</code>), status off (<code>u1TerFan=false</code>),
generate Level 2 alarm.
</li>
<li>
Command off (<code>u1FanCom=false</code>), status on (<code>u1TerFan=true</code>),
generate Level 4 alarm.
</li>
</ol>
<h4>Airflow sensor calibration</h4>
<p>
If the fan serving the zone has been OFF (<code>u1Fan=false</code>) for 10 minutes
(<code>fanOffTim</code>), and airflow sensor reading <code>VPri_flow</code>
is above 10% of the cooling maximum airflow setpoint <code>VCooMax_flow</code>,
generate a Level 3 alarm.
</p>
<h4>Leaking damper</h4>
<p>
If the damper position (<code>uDam</code>) is 0% and airflow sensor reading
<code>VPri_flow</code> is above 10% of the cooling maximum airflow setpoint
<code>VCooMax_flow</code> for 10 minutes (<code>leaFloTim</code>) while the
fan serving the zone is proven on (<code>u1Fan=true</code>), generate a Level
4 alarm.
</p>
<h4>Leaking valve</h4>
<p>
If the valve position (<code>uVal</code>) is 0% for 15 minutes (<code>valCloTim</code>),
discharing air temperature <code>TDis</code> is above AHU supply temperature
<code>TSup</code> by 3 &deg;C (5 &deg;F), and the fan serving the zone is proven
on (<code>u1Fan=true</code>), gemerate a Level 4 alarm.
</p>
</html>",revisions="<html>
<ul>
<li>
August 29, 2023, by Hongxiang Fu:<br/>
Because of the removal of <code>Logical.And3</code> based on ASHRAE 231P,
replaced it with a stack of two <code>Logical.And</code> blocks.
This is for
<a href=\"https://github.com/lbl-srg/modelica-buildings/issues/2465\">#2465</a>.
</li>
<li>
August 23, 2023, by Jianjun Hu:<br/>
Added delay <code>staTim</code> to allow the system becoming stabilized.
This is for <a href=\"https://github.com/lbl-srg/modelica-buildings/issues/3257\">issue 3257</a>.
</li>
<li>
August 1, 2020, by Jianjun Hu:<br/>
First implementation.
</li>
</ul>
</html>"));
end Alarms;